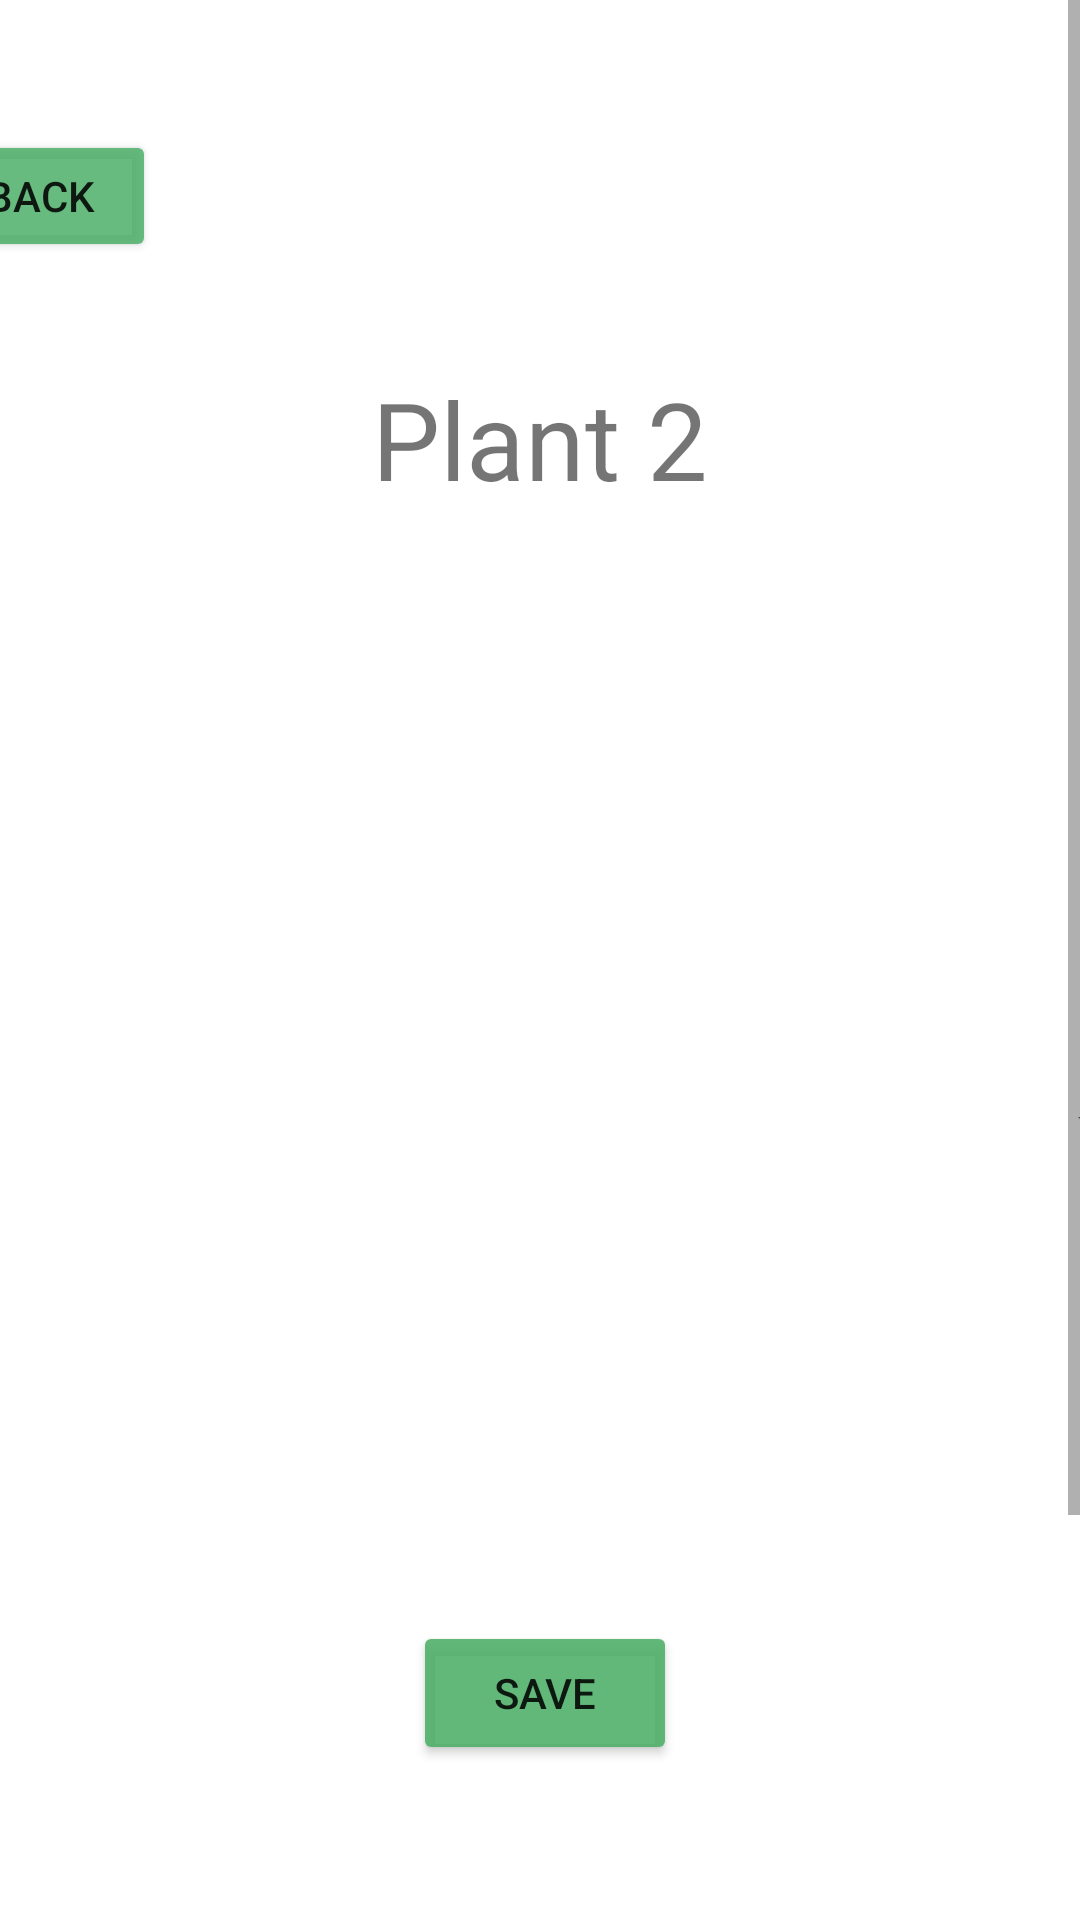

The Android layout XML behind this screen, and the referenced resources:
<!-- AndroidManifest.xml: application theme Theme.Project_SI -->
<!-- res/layout/activity_plant2.xml -->
<?xml version="1.0" encoding="utf-8"?>
<ScrollView xmlns:android="http://schemas.android.com/apk/res/android"
    xmlns:app="http://schemas.android.com/apk/res-auto"
    xmlns:tools="http://schemas.android.com/tools"
    android:layout_width="match_parent"
    android:layout_height="match_parent"
    android:fillViewport="true">
<androidx.constraintlayout.widget.ConstraintLayout
    android:layout_width="match_parent"
    android:layout_height="wrap_content"
    tools:context=".Plant2Activity">

    <Button
        android:id="@+id/saveButton2"
        android:layout_width="wrap_content"
        android:layout_height="wrap_content"
        android:layout_marginStart="163dp"
        android:layout_marginLeft="163dp"
        android:layout_marginTop="137dp"
        android:layout_marginEnd="160dp"
        android:layout_marginRight="160dp"
        android:layout_marginBottom="223dp"
        android:text="@string/save"
        app:backgroundTint="#E14CAF68"
        app:layout_constraintBottom_toBottomOf="parent"
        app:layout_constraintEnd_toEndOf="parent"
        app:layout_constraintStart_toStartOf="parent"
        app:layout_constraintTop_toBottomOf="@+id/spinner2" />

    <TextView
        android:id="@+id/textView3"
        android:layout_width="wrap_content"
        android:layout_height="wrap_content"
        android:layout_marginStart="136dp"
        android:layout_marginLeft="136dp"
        android:layout_marginTop="82dp"
        android:layout_marginEnd="136dp"
        android:layout_marginRight="136dp"
        android:layout_marginBottom="601dp"
        android:text="@string/plantTitle_2"
        android:textSize="36sp"
        app:layout_constraintBottom_toBottomOf="parent"
        app:layout_constraintEnd_toEndOf="parent"
        app:layout_constraintStart_toStartOf="parent"
        app:layout_constraintTop_toTopOf="parent" />

    <Button
        android:id="@+id/backToProfiles2"
        android:layout_width="77dp"
        android:layout_height="44dp"
        android:layout_marginTop="3dp"
        android:layout_marginEnd="334dp"
        android:layout_marginRight="334dp"
        android:layout_marginBottom="684dp"
        android:text="@string/back"
        android:textSize="14sp"
        app:backgroundTint="#D74CAF68"
        app:layout_constraintBottom_toBottomOf="parent"
        app:layout_constraintEnd_toEndOf="parent"
        app:layout_constraintStart_toStartOf="parent"
        app:layout_constraintTop_toTopOf="parent" />


    <Spinner
        android:id="@+id/spinner2"
        android:layout_width="416dp"
        android:layout_height="58dp"
        android:layout_marginTop="175dp"
        android:layout_marginBottom="408dp"
        android:gravity="center|fill"
        app:layout_constraintBottom_toBottomOf="parent"
        app:layout_constraintEnd_toEndOf="parent"
        app:layout_constraintStart_toStartOf="parent"
        app:layout_constraintTop_toBottomOf="@+id/textView3" />


</androidx.constraintlayout.widget.ConstraintLayout>
</ScrollView>
<!-- resources referenced by this layout -->
<resources>
  <string name="back">Back</string>
  <string name="plantTitle_2">Plant 2</string>
  <string name="save">save</string>
  <style name="Theme.Project_SI" parent="Theme.MaterialComponents.DayNight.DarkActionBar">
          
          <item name="colorPrimary">@color/purple_500</item>
          <item name="colorPrimaryVariant">@color/purple_700</item>
          <item name="colorOnPrimary">@color/white</item>
          
          <item name="colorSecondary">@color/teal_200</item>
          <item name="colorSecondaryVariant">@color/teal_700</item>
          <item name="colorOnSecondary">@color/black</item>
          
          <item name="android:statusBarColor" tools:targetApi="l">?attr/colorPrimaryVariant</item>
          
      </style>
  <!-- not gathered from this repository: default colours our renderer supplied (Android Studio template values) -->
  <color name="purple_500">#FF6200EE</color>
  <color name="purple_700">#FF3700B3</color>
  <color name="teal_200">#FF03DAC5</color>
  <color name="teal_700">#FF018786</color>
  <color name="black">#FF000000</color>
  <color name="white">#FFFFFFFF</color>
</resources>
